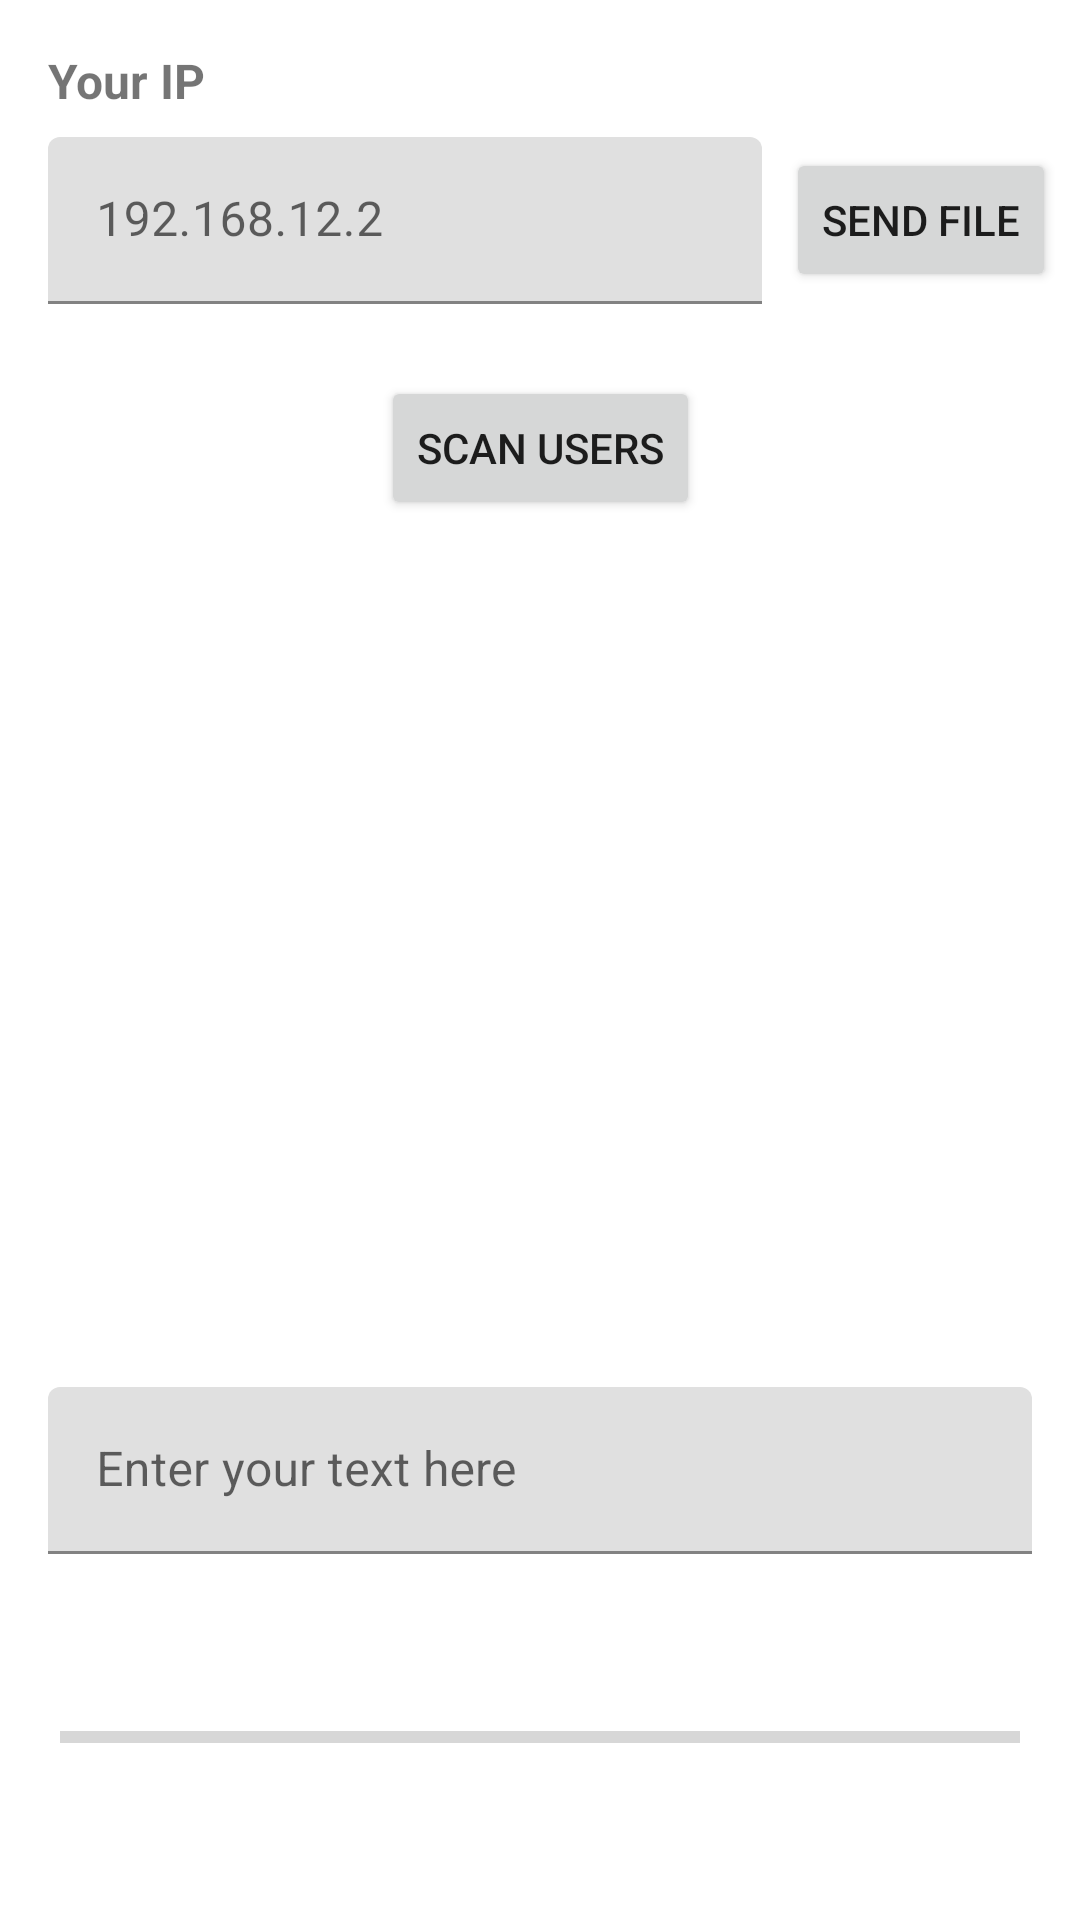

Write the Android layout XML for this screen, with the resource values it uses.
<!-- AndroidManifest.xml: application theme Theme.Sendudes -->
<!-- res/layout/fragment_send.xml -->
<?xml version="1.0" encoding="utf-8"?>
<androidx.constraintlayout.widget.ConstraintLayout xmlns:android="http://schemas.android.com/apk/res/android"
    xmlns:app="http://schemas.android.com/apk/res-auto"
    xmlns:tools="http://schemas.android.com/tools"
    android:layout_width="match_parent"
    android:layout_height="match_parent"
    tools:context=".ui.send.SendFragment">

    <LinearLayout
        android:id="@+id/firstLayout"
        android:layout_width="0dp"
        android:layout_height="wrap_content"
        android:layout_marginTop="16dp"
        android:gravity="center"
        android:orientation="vertical"
        app:layout_constraintEnd_toEndOf="parent"
        app:layout_constraintStart_toStartOf="parent"
        app:layout_constraintTop_toTopOf="parent">


        <TextView
            android:id="@+id/tw_userIp"
            android:layout_width="wrap_content"
            android:layout_height="wrap_content"
            android:layout_gravity="start"
            android:layout_marginStart="16dp"
            android:text="@string/your_ip"
            android:textSize="16sp"
            android:textStyle="bold" />

        <LinearLayout
            android:id="@+id/customIpContainer"
            android:layout_width="match_parent"
            android:layout_height="wrap_content"
            android:layout_margin="8dp"
            android:orientation="horizontal">

            <com.google.android.material.textfield.TextInputLayout
                android:id="@+id/customIpLayout"
                android:layout_width="0dp"
                android:layout_height="wrap_content"
                android:layout_gravity="center_horizontal"
                android:layout_marginHorizontal="8dp"
                android:layout_weight="1"
                app:endIconMode="clear_text">

                <com.google.android.material.textfield.TextInputEditText
                    android:id="@+id/customIpInput"
                    android:layout_width="match_parent"
                    android:layout_height="wrap_content"
                    android:hint="@string/ip_placeholder"
                    android:inputType="text"
                    android:minHeight="55dp" />
            </com.google.android.material.textfield.TextInputLayout>

            <Button
                android:id="@+id/customIpSetBtn"
                android:layout_width="wrap_content"
                android:layout_height="wrap_content"
                android:layout_gravity="center_vertical"
                android:text="@string/send_file" />
        </LinearLayout>

    </LinearLayout>


    <Button
        android:id="@+id/btnNetworkScanner"
        android:layout_width="wrap_content"
        android:layout_height="wrap_content"
        android:layout_marginTop="16dp"
        android:text="@string/scan_users"
        app:layout_constraintEnd_toEndOf="parent"
        app:layout_constraintStart_toStartOf="parent"
        app:layout_constraintTop_toBottomOf="@+id/firstLayout" />

    <ProgressBar
        android:id="@+id/scanProgressBar"
        android:layout_width="25dp"
        android:layout_height="26dp"
        android:indeterminateTint="@color/cardview_dark_background"
        android:visibility="gone"
        app:layout_constraintEnd_toEndOf="parent"
        app:layout_constraintStart_toStartOf="parent"
        app:layout_constraintTop_toBottomOf="@+id/btnNetworkScanner" />

    <TextView
        android:id="@+id/scannedMsg"
        android:layout_width="wrap_content"
        android:layout_height="wrap_content"
        android:layout_marginTop="32dp"
        android:gravity="center"
        android:text="@string/no_user_found"
        android:textColor="@android:color/darker_gray"
        android:textSize="16sp"
        android:visibility="gone"
        app:layout_constraintEnd_toEndOf="parent"
        app:layout_constraintStart_toStartOf="parent"
        app:layout_constraintTop_toBottomOf="@+id/btnNetworkScanner" />

    <ListView
        android:id="@+id/found_ips"
        android:layout_width="0dp"
        android:layout_height="0dp"
        android:layout_marginTop="16dp"
        android:layout_marginBottom="16dp"
        app:layout_constraintBottom_toTopOf="@+id/fileChosen"
        app:layout_constraintEnd_toEndOf="parent"
        app:layout_constraintStart_toStartOf="parent"
        app:layout_constraintTop_toBottomOf="@+id/scannedMsg"
        tools:listitem="@android:layout/simple_list_item_1" />

    <Button
        android:id="@+id/fileChosen"
        android:layout_width="wrap_content"
        android:layout_height="wrap_content"
        android:layout_marginBottom="16dp"
        android:background="@drawable/rounded_background"
        android:maxWidth="240dp"
        android:padding="8dp"
        android:text="@string/select_a_file"
        android:textAlignment="center"
        android:textColor="@android:color/white"
        android:textSize="12sp"
        app:flow_wrapMode="aligned"
        app:layout_constraintBottom_toTopOf="@+id/optionalMessageLayout"
        app:layout_constraintEnd_toEndOf="parent"
        app:layout_constraintStart_toStartOf="parent" />

    <com.google.android.material.textfield.TextInputLayout
        android:id="@+id/optionalMessageLayout"
        android:layout_width="match_parent"
        android:layout_height="wrap_content"
        android:layout_margin="16dp"
        app:endIconMode="clear_text"
        app:layout_constraintBottom_toTopOf="@+id/bottomBtns"
        app:layout_constraintEnd_toEndOf="parent"
        app:layout_constraintStart_toStartOf="parent">

        <com.google.android.material.textfield.TextInputEditText
            android:id="@+id/optionalMessage"
            android:layout_width="match_parent"
            android:layout_height="wrap_content"
            android:hint="@string/enter_your_text_here"
            android:imeOptions="actionNone"
            android:inputType="textMultiLine"
            android:maxLines="3"
            android:minHeight="55dp" />
    </com.google.android.material.textfield.TextInputLayout>


    <LinearLayout
        android:id="@+id/bottomBtns"
        android:layout_width="match_parent"
        android:layout_height="wrap_content"
        android:layout_marginBottom="16dp"
        android:gravity="center"
        android:orientation="vertical"
        app:layout_constraintBottom_toBottomOf="parent"
        app:layout_constraintEnd_toEndOf="parent"
        app:layout_constraintStart_toStartOf="parent">

        <ProgressBar
            android:id="@+id/progressBar"
            style="?android:attr/progressBarStyleHorizontal"
            android:layout_width="match_parent"
            android:layout_height="wrap_content"
            android:layout_margin="20dp"
            android:indeterminate="false"
            android:max="100"
            android:minWidth="200dp"
            android:minHeight="50dp"
            android:progress="0" />
    </LinearLayout>

    <ImageView
        android:id="@+id/selectedFileThumbnail"
        android:layout_width="72dp"
        android:layout_height="72dp"
        app:layout_constraintBottom_toTopOf="@+id/optionalMessageLayout"
        app:layout_constraintEnd_toStartOf="@+id/fileChosen"
        app:layout_constraintStart_toStartOf="parent"
        app:layout_constraintTop_toBottomOf="@+id/found_ips"
        tools:src="@tools:sample/avatars" />

</androidx.constraintlayout.widget.ConstraintLayout>
<!-- resources referenced by this layout -->
<resources>
  <string name="enter_your_text_here">Enter your text here</string>
  <string name="ip_placeholder">192.168.12.2</string>
  <string name="no_user_found">No user found</string>
  <string name="scan_users">SCAN USERS</string>
  <string name="select_a_file">Select a file</string>
  <string name="send_file">Send File</string>
  <string name="your_ip">Your IP</string>
  <style name="Theme.Sendudes" parent="Theme.MaterialComponents.DayNight.DarkActionBar">
          
          <item name="colorPrimary">@color/purple_500</item>
          <item name="colorPrimaryVariant">@color/purple_700</item>
          <item name="colorOnPrimary">@color/white</item>
          
          <item name="colorSecondary">@color/teal_200</item>
          <item name="colorSecondaryVariant">@color/teal_700</item>
          <item name="colorOnSecondary">@color/black</item>
          
          <item name="android:statusBarColor">?attr/colorPrimaryVariant</item>
          
      </style>
  <!-- not gathered from this repository: default colours our renderer supplied (Android Studio template values) -->
  <color name="purple_500">#FF6200EE</color>
  <color name="purple_700">#FF3700B3</color>
  <color name="teal_200">#FF03DAC5</color>
  <color name="teal_700">#FF018786</color>
  <color name="black">#FF000000</color>
  <color name="white">#FFFFFFFF</color>
</resources>
